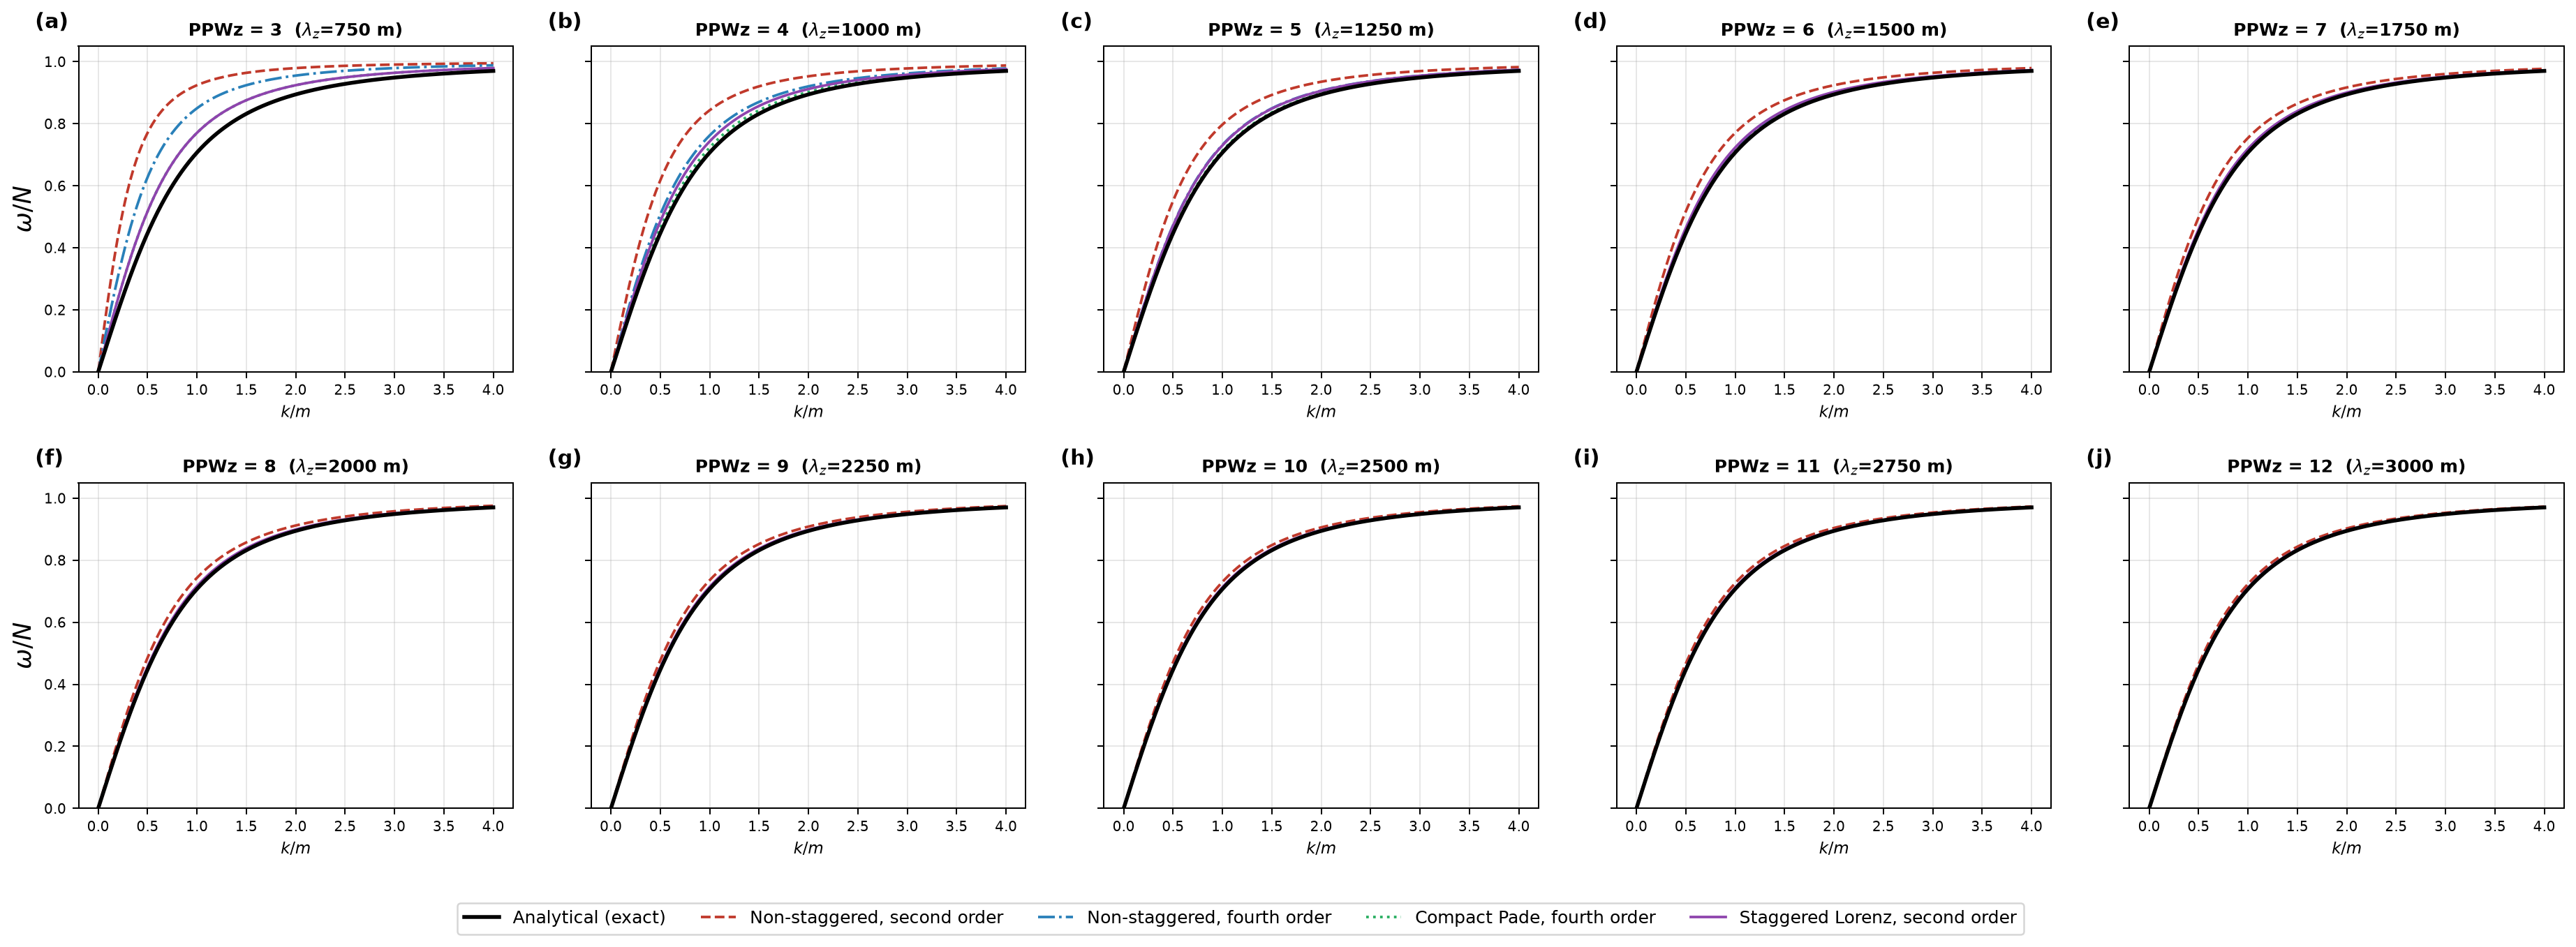

The file beside this chart, header and first rows:
PPWz, theta_over_pi, vertical_wavelength_m, modified_wavenumber_error_pct__Non-stagg…, modified_wavenumber_error_pct__Non-stagg…, modified_wavenumber_error_pct__Compact P…, modified_wavenumber_error_pct__Staggered…
3.0, 0.6667, 750.0, 58.65, 37.98, 17.3, 17.3
4.0, 0.5, 1000, 36.34, 15.12, 4.507, 9.968
5.0, 0.4, 1250, 24.32, 6.886, 1.669, 6.451
6.0, 0.3333, 1500, 17.3, 3.517, 0.7608, 4.507
7.0, 0.2857, 1750, 12.9, 1.966, 0.3968, 3.323
8.0, 0.25, 2000, 9.968, 1.178, 0.2275, 2.55
9.0, 0.2222, 2250, 7.927, 0.7472, 0.1398, 2.018
10.0, 0.2, 2500, 6.451, 0.4957, 0.09075, 1.637
11.0, 0.1818, 2750, 5.35, 0.3413, 0.06148, 1.354
12.0, 0.1667, 3000, 4.507, 0.2425, 0.04314, 1.138
